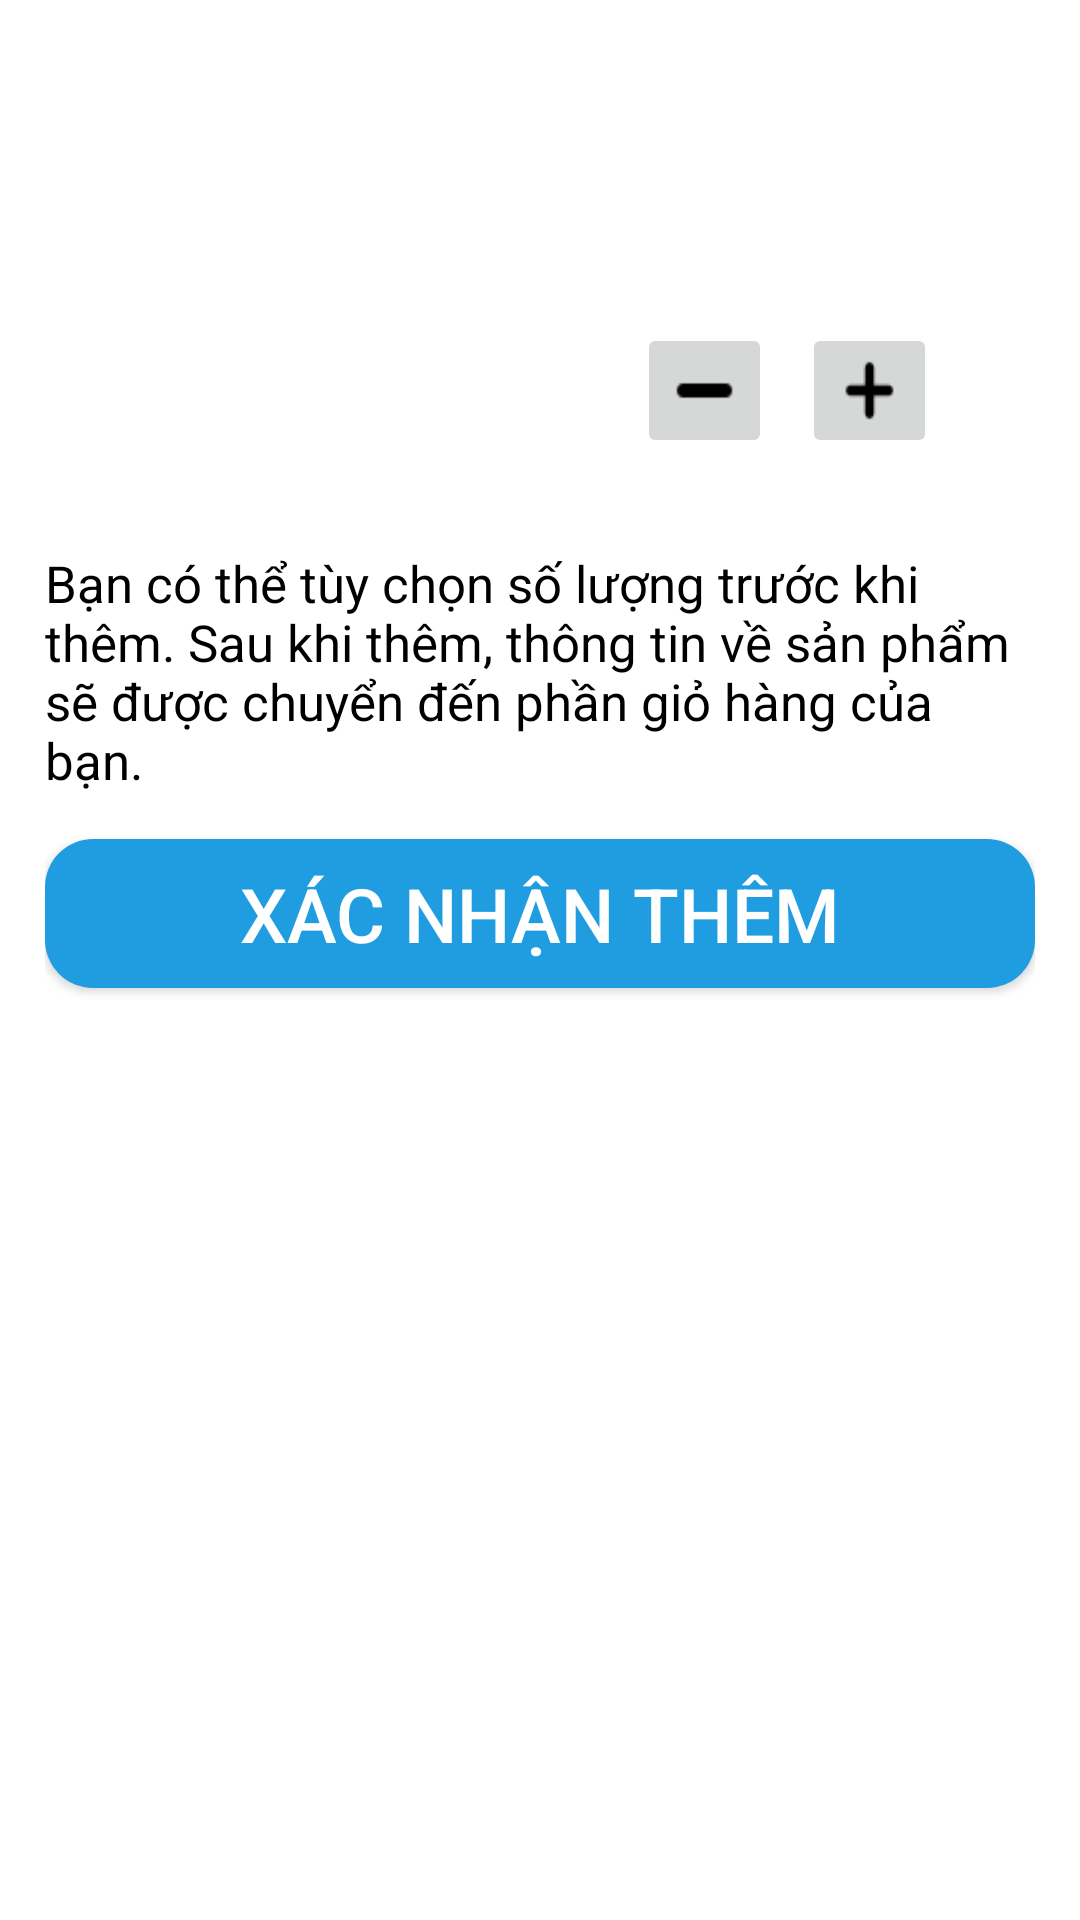

This screen was rendered from an Android layout file. Write that file and the resources it references.
<!-- AndroidManifest.xml: application theme Theme.Clothing_store -->
<!-- res/layout/add_layout.xml -->
<?xml version="1.0" encoding="utf-8"?>
<LinearLayout xmlns:android="http://schemas.android.com/apk/res/android"
    xmlns:tools="http://schemas.android.com/tools"
    android:layout_width="match_parent"
    android:layout_height="wrap_content"
    android:background="@drawable/bg_layout_add"
    android:orientation="vertical"
    android:paddingHorizontal="15dp"
    android:paddingTop="23dp"
    >



    <LinearLayout
        android:layout_width="match_parent"
        android:layout_height="wrap_content"
        android:orientation="horizontal">

        <ImageView
            android:id="@+id/imv_product_add"
            android:layout_width="150dp"
            android:layout_height="150dp"
            android:scaleType="centerCrop"
            android:contentDescription="@string/todo" />

        <LinearLayout
            android:layout_width="match_parent"
            android:layout_height="match_parent"
            android:orientation="vertical"
            android:paddingStart="15dp"
            tools:ignore="RtlSymmetry">

            <TextView
                android:id="@+id/tv_name_add"
                android:layout_width="match_parent"
                android:layout_height="wrap_content"
                android:maxLines="2"
                android:textColor="@color/black"
                android:textSize="25sp"
                android:textStyle="bold" />

            <TextView
                android:id="@+id/tv_price_add"
                android:layout_width="match_parent"
                android:layout_height="wrap_content"
                android:maxLines="1"
                android:textColor="@color/red"
                android:textSize="23sp" />

            <LinearLayout
                android:layout_width="match_parent"
                android:layout_height="match_parent"
                android:gravity="center"
                android:orientation="horizontal">

                <ImageButton
                    android:id="@+id/imb_mines_add"
                    android:layout_width="45dp"
                    android:layout_height="45dp"
                    android:scaleType="fitXY"
                    android:src="@drawable/minus"
                    android:contentDescription="@string/todo" />

                <TextView
                    android:id="@+id/tv_quantity_add"
                    android:layout_width="wrap_content"
                    android:layout_height="wrap_content"
                    android:layout_marginHorizontal="5dp"
                    android:textColor="@color/black"
                    android:textSize="27sp" />

                <ImageButton
                    android:id="@+id/imb_pluss_add"
                    android:layout_width="45dp"
                    android:layout_height="45dp"
                    android:scaleType="fitXY"
                    android:src="@drawable/plus"
                    android:contentDescription="@string/todo" />
            </LinearLayout>
        </LinearLayout>
    </LinearLayout>

    <TextView
        android:layout_width="match_parent"
        android:layout_height="wrap_content"
        android:layout_marginTop="10dp"
        android:textSize="17dp"
        android:textColor="@color/black"
        android:text="@string/b_n_c_th_t_y_ch_n_s_l_ng_tr_c_khi_th_m_sau_khi_th_m_th_ng_tin_v_s_n_ph_m_s_c_chuy_n_n_ph_n_gi_h_ng_c_a_b_n" />

    <androidx.appcompat.widget.AppCompatButton
        android:id="@+id/btn_add_add"
        android:layout_width="match_parent"
        android:layout_height="wrap_content"
        android:layout_marginVertical="15dp"
        android:background="@drawable/bg_button_add"
        android:paddingVertical="8dp"
        android:text="@string/x_c_nh_n_th_m"
        android:textSize="25sp"
        android:textColor="@color/white"/>

</LinearLayout>
<!-- resources referenced by this layout -->
<resources>
  <color name="black">#FF000000</color>
  <color name="red">#FB0D0D</color>
  <color name="white">#FFFFFFFF</color>
  <!-- drawable bg_button_add (drawable) -->
  <shape xmlns:android="http://schemas.android.com/apk/res/android"
      android:shape="rectangle">
      <corners android:radius="16dp"/>
      <solid android:color="@color/colormain"/>
      <padding
          android:top="5dp"
          android:bottom="5dp"/>
  </shape>
  <!-- drawable bg_layout_add (drawable) -->
  <shape xmlns:android="http://schemas.android.com/apk/res/android"
      android:shape="rectangle">
      <corners
          android:topLeftRadius="25dp"
          android:topRightRadius="25dp" />
      <solid android:color="@color/white" />
  </shape>
  <!-- drawable minus: png bitmap (drawable, 381 bytes) -->
  <!-- drawable plus: png bitmap (drawable, 478 bytes) -->
  <string name="b_n_c_th_t_y_ch_n_s_l_ng_tr_c_khi_th_m_sau_khi_th_m_th_ng_tin_v_s_n_ph_m_s_c_chuy_n_n_ph_n_gi_h_ng_c_a_b_n">Bạn có thể tùy chọn số lượng trước khi thêm. Sau khi thêm, thông tin về sản phẩm sẽ được chuyển đến phần giỏ hàng của bạn.</string>
  <string name="todo">todo</string>
  <string name="x_c_nh_n_th_m">Xác nhận thêm</string>
  <style name="Theme.Clothing_store" parent="Theme.MaterialComponents.Light.NoActionBar">
          
          <item name="colorPrimary">@color/purple_500</item>
          <item name="colorPrimaryVariant">@color/purple_700</item>
          <item name="colorOnPrimary">@color/white</item>
          
          <item name="colorSecondary">@color/teal_200</item>
          <item name="colorSecondaryVariant">@color/teal_700</item>
          <item name="colorOnSecondary">@color/black</item>
          
          <item name="android:statusBarColor">@color/statusbar</item>
          
          <item name="android:windowFullscreen">true</item>
      </style>
  <color name="colormain">#209de0</color>
  <color name="purple_500">#FF6200EE</color>
  <color name="purple_700">#FF3700B3</color>
  <color name="teal_200">#FF03DAC5</color>
  <color name="teal_700">#FF018786</color>
  <color name="statusbar">#ef6534</color>
</resources>
